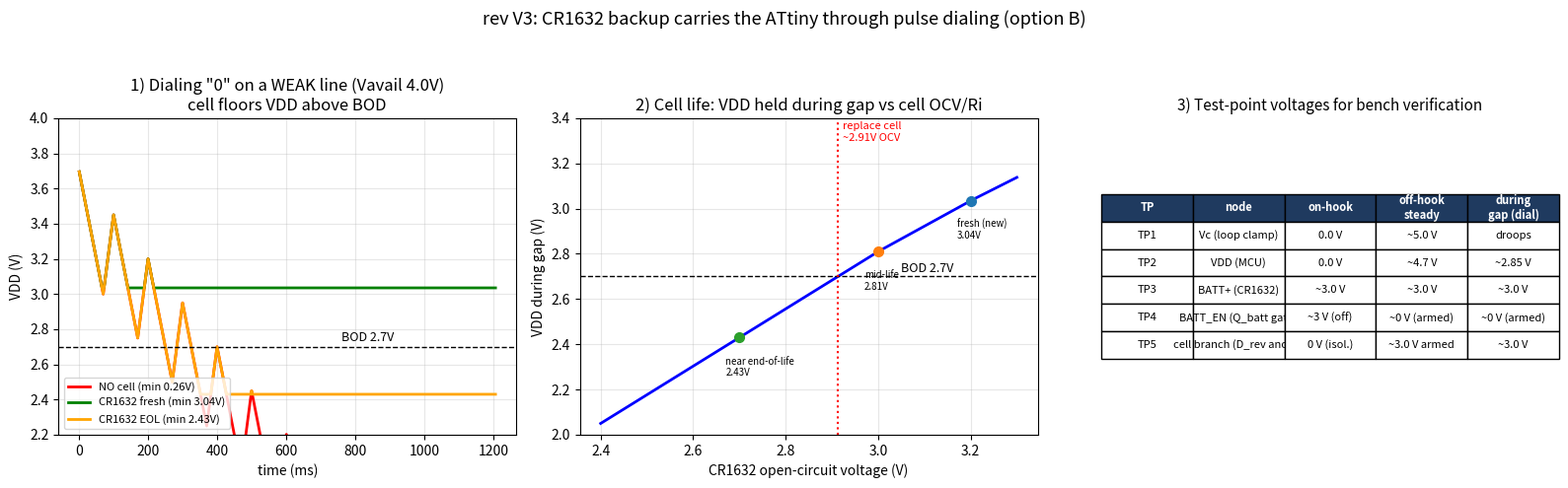

Source code (Python): (Note: this script raises an exception after producing the figure.)
#!/usr/bin/env python3
"""
battery_backup_sim.py - rev V3: CR1632 coin-cell backup that carries the ATtiny
through pulse dialing (option B). Simulates the dialing transient with and
without the cell, the cell's usable life (fresh -> end-of-life), and reports the
TEST-POINT voltages for bench verification.

Power section modelled (see ../schematic.svg):
    Vc (loop clamp ~5V) --[D_loop Schottky]--> VDD
    CR1632 (+) --[Q_batt P-FET, MCU BATT_EN]--[D_rev Schottky]--> VDD
    VDD: ATtiny + 100uF decoupling
The two paths OR into VDD: whichever source is higher supplies the MCU. The loop
wins between pulses; during the ~70ms loop-open gap the loop rail collapses and
the cell holds VDD. Q_batt gives on-hook disconnect; D_rev blocks back-charge.

On a WEAK VoIP line the loop can only charge Vc low and can't refill the small
100uF between pulses, so WITHOUT the cell VDD walks down through BOD over a digit;
WITH the cell VDD is floored at the cell voltage.
"""
import numpy as np
import matplotlib; matplotlib.use("Agg")
import matplotlib.pyplot as plt

BOD      = 2.70          # ATtiny85V 2.7V BOD (8 MHz needs >=2.7V)
VF_DLOOP = 0.30          # loop-path Schottky
VF_DREV  = 0.15          # cell-path low-Vf Schottky (PMEG), reverse-charge block
C_VC     = 100e-6        # small loop reservoir on Vc (cell does the ride-through now)
I_DIAL   = 1.0e-3        # ATtiny idle-sleep while counting pulses (passive filter)

# weak VoIP line: loop only develops ~4.0V across the converter, weak recharge
V_AVAIL  = 4.0
RECHARGE = 2.5e-3

# CR1632 across life: (open-circuit V, internal resistance)
CELL = {"fresh (new)":      (3.20, 15),
        "mid-life":         (3.00, 40),
        "near end-of-life": (2.70, 120)}

def cell_vdd(ocv, ri, iload=I_DIAL):
    """VDD the cell can hold at VDD during a gap, through Q_batt + D_rev."""
    return ocv - iload*ri - VF_DREV

def dial_transient(with_cell, cell=None, pps=10, npulses=12, open_frac=0.70, dt=5e-4):
    """VDD over a dialed digit. Loop reservoir (C_VC) feeds VDD via D_loop;
       the cell floors VDD when armed."""
    T, t_open = 1.0/pps, open_frac/pps
    vc = V_AVAIL                      # loop reservoir voltage
    vfloor = cell_vdd(*cell) if with_cell else 0.0
    ts, vs, t = [], [], 0.0
    for _ in range(npulses):
        tend = t + t_open            # loop OPEN: Vc (100uF) discharges into the MCU
        while t < tend:
            vc -= (I_DIAL/C_VC)*dt
            vdd = max(vc - VF_DLOOP, vfloor)   # OR of loop path and cell floor
            ts.append(t); vs.append(vdd); t += dt
        tend = t + (T - t_open)      # loop CLOSED: weak recharge of Vc
        while t < tend:
            vc = min(V_AVAIL, vc + ((RECHARGE - I_DIAL)/C_VC)*dt)
            vdd = max(vc - VF_DLOOP, vfloor)
            ts.append(t); vs.append(vdd); t += dt
    return np.array(ts), np.array(vs)

fig, ax = plt.subplots(1, 3, figsize=(16, 5))

# Panel 1: dialing transient, no-cell vs cell(fresh) vs cell(EOL)
t0,v0 = dial_transient(False)
tf,vf = dial_transient(True, CELL["fresh (new)"])
te,ve = dial_transient(True, CELL["near end-of-life"])
ax[0].plot(t0*1e3, v0, 'r-', lw=2, label=f"NO cell (min {v0.min():.2f}V)")
ax[0].plot(tf*1e3, vf, 'g-', lw=2, label=f"CR1632 fresh (min {vf.min():.2f}V)")
ax[0].plot(te*1e3, ve, color='orange', lw=2, label=f"CR1632 EOL (min {ve.min():.2f}V)")
ax[0].axhline(BOD, color='k', ls='--', lw=1); ax[0].text(760, BOD+0.03, "BOD 2.7V", fontsize=9)
ax[0].set_title('1) Dialing "0" on a WEAK line (Vavail 4.0V)\ncell floors VDD above BOD')
ax[0].set_xlabel("time (ms)"); ax[0].set_ylabel("VDD (V)")
ax[0].set_ylim(2.2, 4.0); ax[0].grid(alpha=.3); ax[0].legend(fontsize=8, loc="lower left")

# Panel 2: cell life - VDD during gap vs cell state
ocv = np.linspace(2.4, 3.3, 200)
ri  = np.interp(ocv, [2.4,2.7,3.0,3.2,3.3],[200,120,40,15,12])   # Ri rises as it depletes
vgap = ocv - I_DIAL*ri - VF_DREV
ax[1].plot(ocv, vgap, 'b-', lw=2)
ax[1].axhline(BOD, color='k', ls='--', lw=1); ax[1].text(3.05, BOD+0.02, "BOD 2.7V", fontsize=9)
# replace threshold: where vgap crosses BOD
xcross = np.interp(BOD, vgap, ocv)
ax[1].axvline(xcross, color='r', ls=':'); ax[1].text(xcross+0.01, 3.3, f"replace cell\n~{xcross:.2f}V OCV", fontsize=8, color='r')
for name,(o,r) in CELL.items():
    g = cell_vdd(o,r)
    ax[1].plot(o, g, 'o', ms=7); ax[1].annotate(f"{name}\n{g:.2f}V", (o,g), textcoords="offset points", xytext=(-10,-28), fontsize=7)
ax[1].set_title("2) Cell life: VDD held during gap vs cell OCV/Ri")
ax[1].set_xlabel("CR1632 open-circuit voltage (V)"); ax[1].set_ylabel("VDD during gap (V)")
ax[1].set_ylim(2.0, 3.4); ax[1].grid(alpha=.3)

# Panel 3: test-point voltage table for bench verification
ax[2].axis("off")
tps = [
 ("TP", "node", "on-hook", "off-hook\nsteady", "during\ngap (dial)"),
 ("TP1","Vc (loop clamp)","0.0 V","~5.0 V","droops"),
 ("TP2","VDD (MCU)","0.0 V","~4.7 V","~2.85 V"),
 ("TP3","BATT+ (CR1632)","~3.0 V","~3.0 V","~3.0 V"),
 ("TP4","BATT_EN (Q_batt gate)","~3 V (off)","~0 V (armed)","~0 V (armed)"),
 ("TP5","cell branch (D_rev anode)","0 V (isol.)","~3.0 V armed","~3.0 V"),
]
tbl = ax[2].table(cellText=tps[1:], colLabels=tps[0], loc="center", cellLoc="center")
tbl.auto_set_font_size(False); tbl.set_fontsize(8); tbl.scale(1, 2.0)
for (r,c),cell in tbl.get_celld().items():
    if r==0: cell.set_facecolor("#1f3a5f"); cell.set_text_props(color="white", weight="bold")
ax[2].set_title("3) Test-point voltages for bench verification", fontsize=11)

fig.suptitle("rev V3: CR1632 backup carries the ATtiny through pulse dialing (option B)", fontsize=13)
fig.tight_layout(rect=[0,0,1,0.94])
fig.savefig("/home/jfloyd/GitHub/Pulse-To-Tone-Converter/hardware_v3/sim/battery_backup_sim.png", dpi=110)

print("=== cell VDD-during-gap (must stay > 2.70V BOD) ===")
for name,(o,r) in CELL.items():
    g = cell_vdd(o,r); print(f"  {name:20s} OCV {o:.2f}V Ri {r:4d}ohm -> VDD_gap {g:.2f}V  {'OK' if g>BOD else 'REPLACE'}")
print(f"  replace-battery threshold ~ {xcross:.2f}V OCV\n")
print("=== dialing transient minima (weak line, Vavail 4.0V) ===")
print(f"  no cell          : {v0.min():.2f} V   ({'BOD TRIP' if v0.min()<BOD else 'ok'})")
print(f"  CR1632 fresh     : {vf.min():.2f} V   ({'BOD TRIP' if vf.min()<BOD else 'ok'})")
print(f"  CR1632 EOL       : {ve.min():.2f} V   ({'BOD TRIP' if ve.min()<BOD else 'ok'})")
print("\n=== cell drain / life ===")
# cell only sources during gaps; cumulative open time per 10-digit number
open_time_per_number = 10*0.7            # ~0.7s open per digit x ~10 digits (worst)
mAh_per_number = I_DIAL*open_time_per_number/3600*1000
print(f"  ~{mAh_per_number*1000:.2f} uAh per 10-digit number; CR1632 ~120mAh -> ~{120/mAh_per_number:,.0f} numbers")
print("  on-hook drain ~0 (Q_batt disconnected) -> life is shelf-life limited (~10 yr)")
print("\nwrote battery_backup_sim.png")
